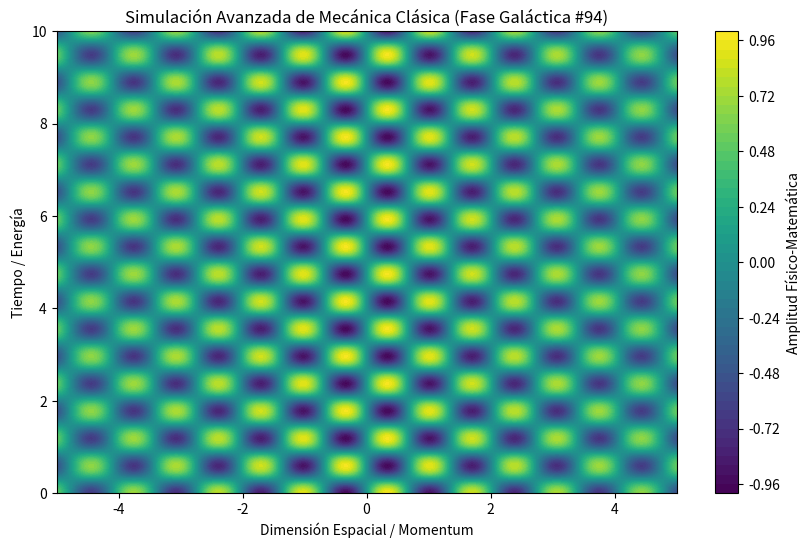

The script that saved this image:
%matplotlib inline
# Simulación Galáctica: Mecánica Clásica - Variante 94
import numpy as np
import matplotlib.pyplot as plt

# Parámetros Físicos Aleatorios
param_1 = 4.597
param_2 = 5.298
param_3 = 0.096

t = np.linspace(0, 10, 500)
x = np.linspace(-5, 5, 500)
X, T = np.meshgrid(x, t)

# Ecuación Base (Avanzada)
Z = np.sin(X * param_1) * np.cos(T * param_2) * np.exp(-np.abs(X) * param_3)

plt.figure(figsize=(10, 6))
plt.contourf(X, T, Z, 50, cmap='viridis')
plt.colorbar(label='Amplitud Físico-Matemática')
plt.title(r'Simulación Avanzada de Mecánica Clásica (Fase Galáctica #94)')
plt.xlabel('Dimensión Espacial / Momentum')
plt.ylabel('Tiempo / Energía')
plt.show()
